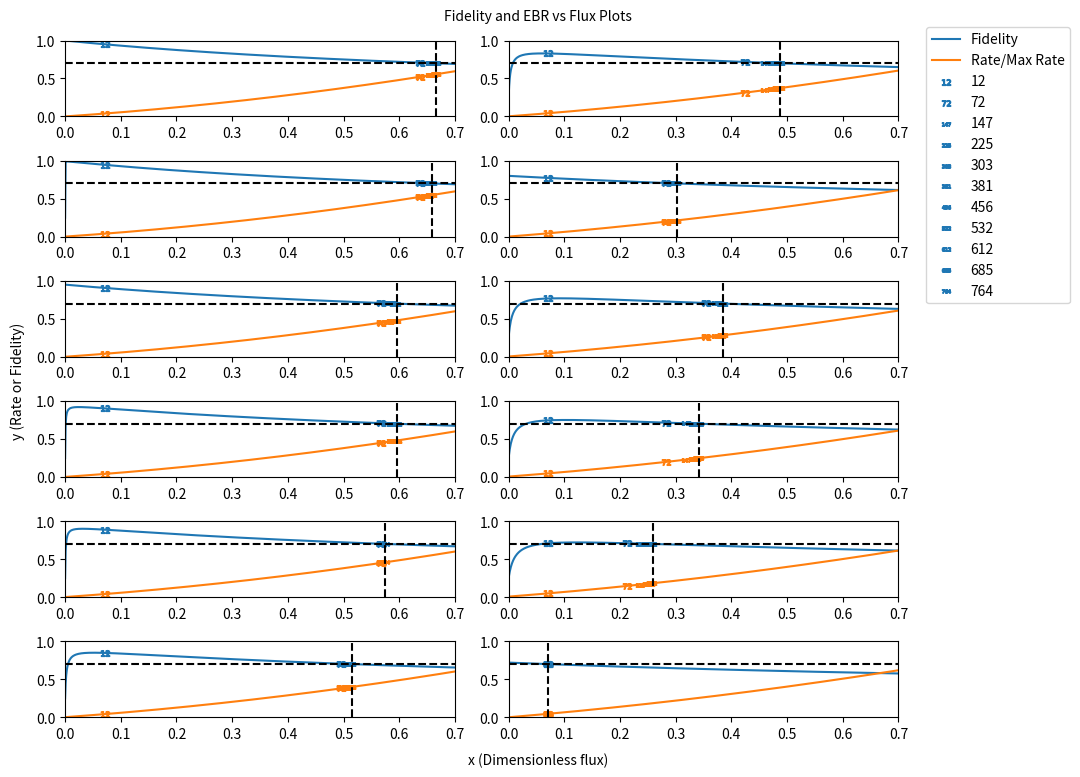

Source code (Python): (Note: this script raises an exception after producing the figure.)
#Iterative Ratio Method
import numpy as np
import matplotlib.pyplot as plt
from scipy.optimize import fsolve

def fidelity_equation(x, y1, y2):
    return 0.25 * (1 + (3*x / (x**2 + x*(2*y1 + 2*y2 + 1) + 4*y1*y2)))

def rate_equation(x, y1, y2):
    return x**2 + x*(2*y1 + 2*y2 + 1) + 4*y1*y2

def network_var(tau, mu, y1, y2):
#Calculates the lines for fidelity and normalized rate
#Calculates the lines
#tau is the coincidence window
#mu is the link flux
#eta is the efficiency of a particular user
#d is the dark count rate of a particular user
    x = tau*mu
    fidelity = fidelity_equation(x, y1, y2)
    rate = rate_equation(x, y1, y2)
    rate_max = rate_equation(1, y1, y2)
    rate_ratio = rate/rate_max
    return fidelity, rate_ratio

def network_var_points(tau, mu, y1, y2, fidelity_min):
#Calculates the points for fidelity and normalized rate, and finds the cost function
#tau is the coincidence window
#mu is the link flux
#eta is the efficiency of a particular user
#d is the dark count rate of a particular user
    x = tau*mu
    def max_flux_equation(x):
        return 0.25 * (1 + 3 * x / (x**2 + (2 * y1 + 2 * y2 + 1) * x + 4 * y1 * y2)) - fidelity_min
    
    fidelity, rate_ratio = network_var(tau, mu, y1, y2)

    # Initial guess for x
    initial_guess = 1.0
    # Solve the equation using fsolve
    max_flux = fsolve(max_flux_equation, initial_guess)
    if fidelity < fidelity_min:
        cost_function = [100]
    else:
        cost_function = np.abs(max_flux - x) #Cost function is difference between 
    return fidelity, rate_ratio, x, cost_function[0]

#Input parameters
tau = 1E-9 #Coincidence window in seconds
#Efficiencies
eta1 = 0.012 
eta2 = 0.00021
#Dark count rates
d1 = 100 
d2 = 3500
l = 12 #Number of links
channel_numbers = [12, 72, 147, 225,303, 381, 456, 532, 612, 685, 764]#, 100, 500, 1000]
mu_total = 1/tau #total link flux
#Noise parameters
y1_array = [0, 0.0034, 0, 0.0299, 0.0385, 0.0625, 0.0733, 0, 0.1106, 0.125, 0.1489, 0]
y2_array = [0, 0.0006, 0.0357, 0.0051, 0.0066, 0.0107, 0.0126, 0.1818, 0.019, 0.0214, 0.0256, 0.2979]
fidelity_limit = 0.7 #Changeable fidelity minimum line value
multiplier_cost = []
floored_ratio_array = []
mu_channel_array = []
mu_channels = []

#Initial loop values
for channel_number in channel_numbers: #Loop for each number of channels we have avaliable
    floored_ratio = [0]
    multiplier = 0
    while np.sum(floored_ratio) < channel_number: #While loop runs until we exceed the channel_number
        multiplier += 1
        #Find the maximum flux values for each link (maximum x)
        max_flux_array = []
        for link_number in range(l): #Iterates for each set of links
            y1 = y1_array[link_number]
            y2 = y2_array[link_number]

            def max_flux_equation(x):
                #Fit equation for getting the maximum flux of a channel. I put this function inside the main code in case I need to use the local fidelity_limit variable in the optimizer
                return 0.25 * (1 + 3 * x / (x**2 + (2 * y1 + 2 * y2 + 1) * x + 4 * y1 * y2)) - fidelity_limit #Fidelity limit here to get the highest possible flux x value possible with the fidelity limit
            
            initial_guess = 1.0
            # Solve the equation using fsolve
            max_flux = fsolve(max_flux_equation, initial_guess)[0] #Finds the max flux of the channels
            max_flux_array.append(max_flux) 
        ratio = np.array(max_flux_array)/min(max_flux_array)*multiplier #Takes the ratio of each flux with the smallest channel flux and multiplies this by the ratio
        #This makes the smallest ratio equal to 1
        floored_ratio = np.floor(ratio)
    
        all_link_used_channels = []
        all_rates = []
        all_link_cost_functions = []
        mu_channel = min(max_flux_array)/tau/multiplier #Determines the channel flux based on the smallest channel flux. We also divide by the multiplier to shrink the flux so we fit multiples into the channels
        fidelity_array = []
        for link_number in range(l):
            x = tau*mu_channel*floored_ratio[link_number] #dimensionless flux calculation
            y1 = y1_array[link_number]
            y2 = y2_array[link_number]
            fidelity = fidelity_equation(x, y1, y2) #Calculates the fidelity of the link
            fidelity_array.append(fidelity) #Adds the fidelity into the fidelity array
    mu_channels.append(mu_channel)

    while np.sum(floored_ratio) > channel_number: #Loop to remove channels from ratio with lowest cost increase
        cost_difference = []

        for link_number in range(l):
            y1 = y1_array[link_number]
            y2 = y2_array[link_number]
            x = tau*mu_channel*floored_ratio[link_number] #dimensionless flux calculation
            if floored_ratio[link_number] == 1: #If the number of channels used for this link is 1 then we skip this link
                cost_difference.append(np.inf) #Setting the cost as infinity
                continue
            rate = np.abs(max_flux_array[link_number] - x)
            x = tau*mu_channel*(floored_ratio[link_number] - 1) #dimensionless flux calculation
            new_rate = np.abs(max_flux_array[link_number] - x)
            cost_difference.append(rate - new_rate) #Stores the change in rate

        least_impactful_index = np.argmin(cost_difference) #Find the least impactful link to take a channel from
        floored_ratio[least_impactful_index] = floored_ratio[least_impactful_index] - 1 #Remove a channel from this link
    floored_ratio_array.append(floored_ratio)
    mu_channel_array.append(mu_channel)

#Fidelity and rate plot
fig, axs = plt.subplots((l + 1) // 2, 2, figsize=(11, 8))
line_handles = []  # List to store handles for creating a global legend
line_labels = []  # List to store labels for creating a global legend
for link_number in range(l):
    y1 = y1_array[link_number]
    y2 = y2_array[link_number]
    mu = np.linspace(0, mu_total, 1000)
    markers = ['o', '^', 's', 'd', 'x']
    ax = axs[link_number % ((l + 1) // 2), link_number // ((l + 1) // 2)]
    fidelity, rate = network_var(tau, mu, y1, y2)
    line1, = ax.plot(tau * mu, fidelity, label='Fidelity', c='tab:blue')
    line2, = ax.plot(tau * mu, rate, label='Rate/Max Rate', c='tab:orange')
    if link_number == 0:  # To prevent duplicates in the legend
        line_handles.extend([line1, line2])
        line_labels.extend(['Fidelity', 'Rate/Max Rate'])
    link_used_channels = []
    link_rates = []
    link_cost_functions = []
    for channel_index in range(len(channel_numbers)):
        fidelity, rate, flux, cost_function = network_var_points(tau, mu_channel_array[channel_index] * floored_ratio_array[channel_index][link_number], y1, y2, fidelity_limit)
        link_used_channels.append(floored_ratio_array[channel_index][link_number])
        link_rates.append(rate)
        link_cost_functions.append(cost_function)
        scatter = ax.scatter(flux, fidelity, label=str(channel_numbers[channel_index]), marker="$"+str(channel_numbers[channel_index])+"$", c='tab:blue')
        ax.scatter(flux, rate, marker = "$"+str(channel_numbers[channel_index])+"$", c='tab:orange')
        ax.set_xlim([0,0.7])
        ax.set_ylim([0,1])
        if link_number == 0:  # Add only once to legend
            line_handles.append(scatter)
            line_labels.append(str(channel_numbers[channel_index]))
    ax.axvline(max_flux_array[link_number], color='k', linestyle='--') #Add maximum possible flux line based on the fidelity limit
    ax.axhline(fidelity_limit, color='k', linestyle='--') #Add fidelity limit horizontal line
    all_link_used_channels.append(link_used_channels)
    all_rates.append(link_rates)
    all_link_cost_functions.append(link_cost_functions)

# Add a global legend
fig.legend(handles=line_handles, labels=line_labels, loc='upper right', bbox_to_anchor=(.99, .95))
# Add global figure labels
fig.text(0.5, 0.02, 'x (Dimensionless flux)', ha='center')
fig.text(0.02, 0.5, 'y (Rate or Fidelity)', va='center', rotation='vertical')
fig.text(0.5, .95, 'Fidelity and EBR vs Flux Plots', ha='center')
# Adjust layout, save and close
plt.tight_layout(rect=[0.03, 0.03, 0.85, 0.95])  # Adjust the tight_layout to accommodate the legend
plt.savefig('outputs/link_fidelity.png')  # Save the figure to a file
#plt.show()
plt.close()

#Allocation bars
plt.figure()
plt.title('Channel Allocation')
plt.xlabel('Number of Channels')
plt.ylabel('Channels Used')
channel_str = []
for channel_number in channel_numbers:
    channel_str.append(str(channel_number))
colors = ['blue','green','red','cyan','magenta','yellow','black','orange','purple','pink','lime','brown','teal']
labels = ['Link AB','Link CD','Link EF','Link GH','Link IJ','Link KL','Link MN','Link OP','Link QR','Link ST','Link UV','Link WX','Link YZ']
all_link_used_channels = np.array(all_link_used_channels)
bottom_val = all_link_used_channels[0] - all_link_used_channels[0]
for i in range(len(all_link_used_channels)):
    plt.bar(channel_str, np.array(floored_ratio_array)[:,i], bottom = bottom_val, color = colors[i], label = labels[i])
    bottom_val+=np.array(floored_ratio_array)[:,i]
#plt.bar(channel_str, np.array(k) - np.sum(all_link_used_channels, axis=0), bottom = bottom_val, color = 'tab:blue', label = 'Null Link')
plt.legend(loc='best')
plt.savefig('outputs/channel_barplot.png')
#plt.show()
plt.close()

#Log of rate utility function
plt.figure()
plt.title('Log Rate Utility for Ratio Method')
plt.xlabel('Number of Channels')
plt.ylabel('Log Rate Utility')
channel_str = []
for channel_number in channel_numbers:
    channel_str.append(str(channel_number))
colors = ['blue','green','red','cyan','magenta','yellow','black','orange','purple','pink','lime','brown','teal']
labels = ['Link AB','Link CD','Link EF','Link GH','Link IJ','Link KL','Link MN','Link OP','Link QR','Link ST','Link UV','Link WX','Link YZ']
all_link_used_channels = np.array(all_link_used_channels)
bottom_val = all_link_used_channels[0] - all_link_used_channels[0]
rate = rate_equation(np.array(floored_ratio_array)[:,0]*tau*mu_channels, y1_array[0], y2_array[0]) * 0 #Just to make an array of 0s
for i in range(len(all_link_used_channels)):
    rate += np.log10(rate_equation(np.array(floored_ratio_array)[:,i]*tau*mu_channels, y1_array[i], y2_array[i]))
plt.bar(channel_str, rate) #, bottom = bottom_val, color = colors[i], label = labels[i])
#bottom_val+=np.log10(rate_equation(np.array(floored_ratio_array)[:,i]*tau*mu_channels, y1_array[i], y2_array[i]))
#plt.bar(channel_str, np.array(k) - np.sum(all_link_used_channels, axis=0), bottom = bottom_val, color = 'tab:blue', label = 'Null Link')
plt.legend(loc='best')
plt.savefig('outputs/rate_utility.png')
#plt.show()
plt.close()

# #Cost function plot for all multiples. If 100 then fidelity is worse than linit
# plt.figure(dpi=120)
# all_link_cost_functions = np.array(all_link_cost_functions)
# for cost_index in range(len(all_link_cost_functions[0])):
#     multiplier_cost.append(np.sum(all_link_cost_functions[:,cost_index]))
# plt.plot(multipliers, multiplier_cost)
# plt.title('Ratio Method Cost Function Plot')
# plt.xlabel('Multiplier')
# plt.ylabel('Cost')
# plt.tick_params(axis='both',which='major',labelsize='large')
# plt.tick_params(direction='in',top=True,right=True,length=6)
# plt.minorticks_on()
# plt.tick_params(which='minor',direction='in',top=True,right=True,length=3)
# plt.savefig('outputs/link_cost.png')
# #plt.show()
# plt.close()
